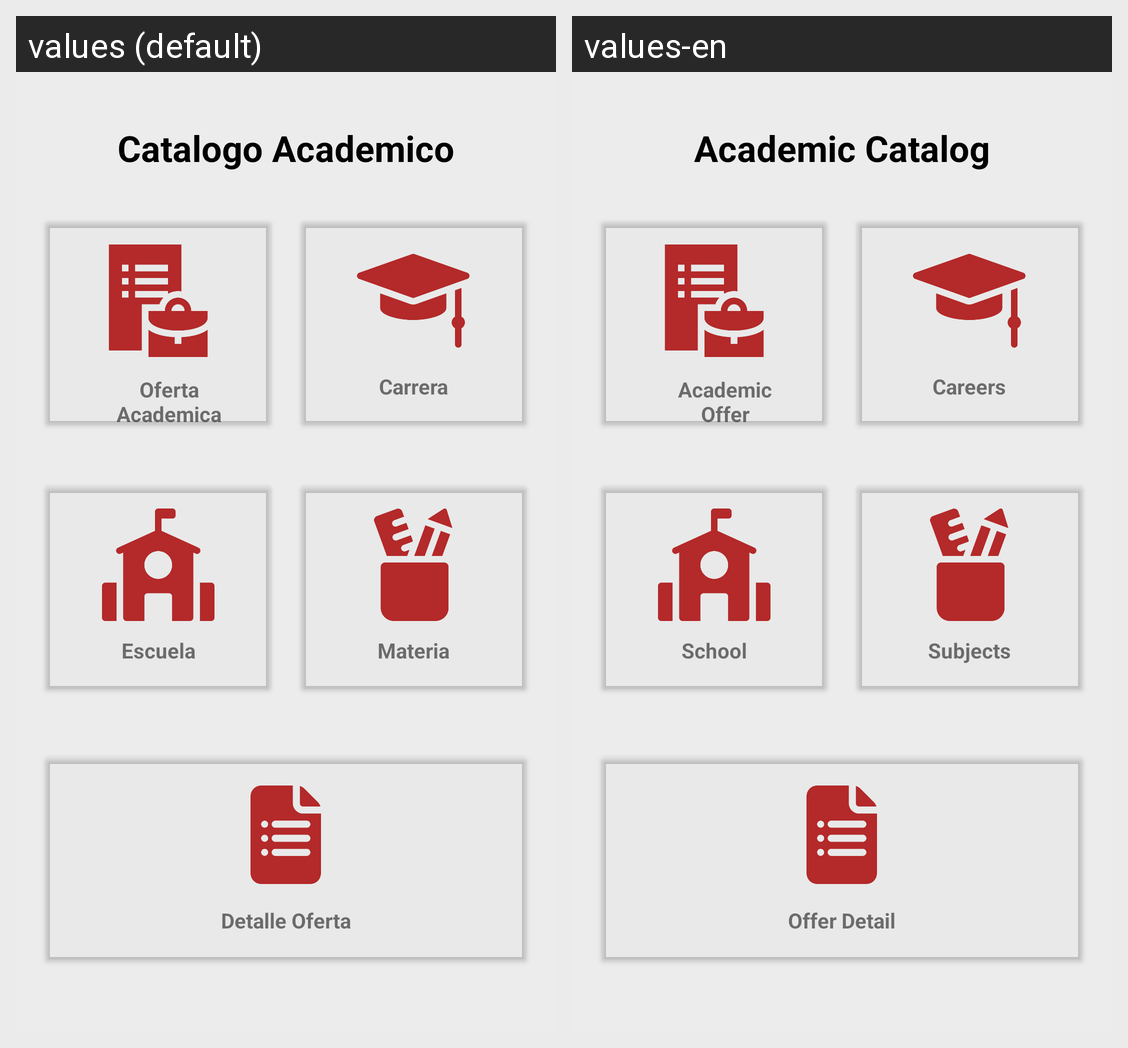

The same Android screen rendered under two of its app's locales, left to right. List the strings drawn on it with the default value and each locale's translation.
Android screen res/layout/activity_catalogo_academico.xml rendered under 2 locales, left to right: values (default), values-en. Device: Nexus 5 (rendered at 1080×1920; each locale shown at half size, 540×960, under a caption strip naming it); theme Theme.App_proyecto01.
Strings drawn on this screen, with the default value and each locale's value (text and hints the layout hard-codes, and strings that could not be matched under every locale, appear in the picture but are not listed):

CatalogoAcademico
  values: Catalogo Academico
  values-en: Academic Catalog

txtOfertaAcademica
  values: Oferta Academica
  values-en: Academic Offer

txtCarrera
  values: Carrera
  values-en: Careers

txtEscuela
  values: Escuela
  values-en: School

txtMateria
  values: Materia
  values-en: Subjects

txtDetalleOferta
  values: Detalle Oferta
  values-en: Offer Detail
